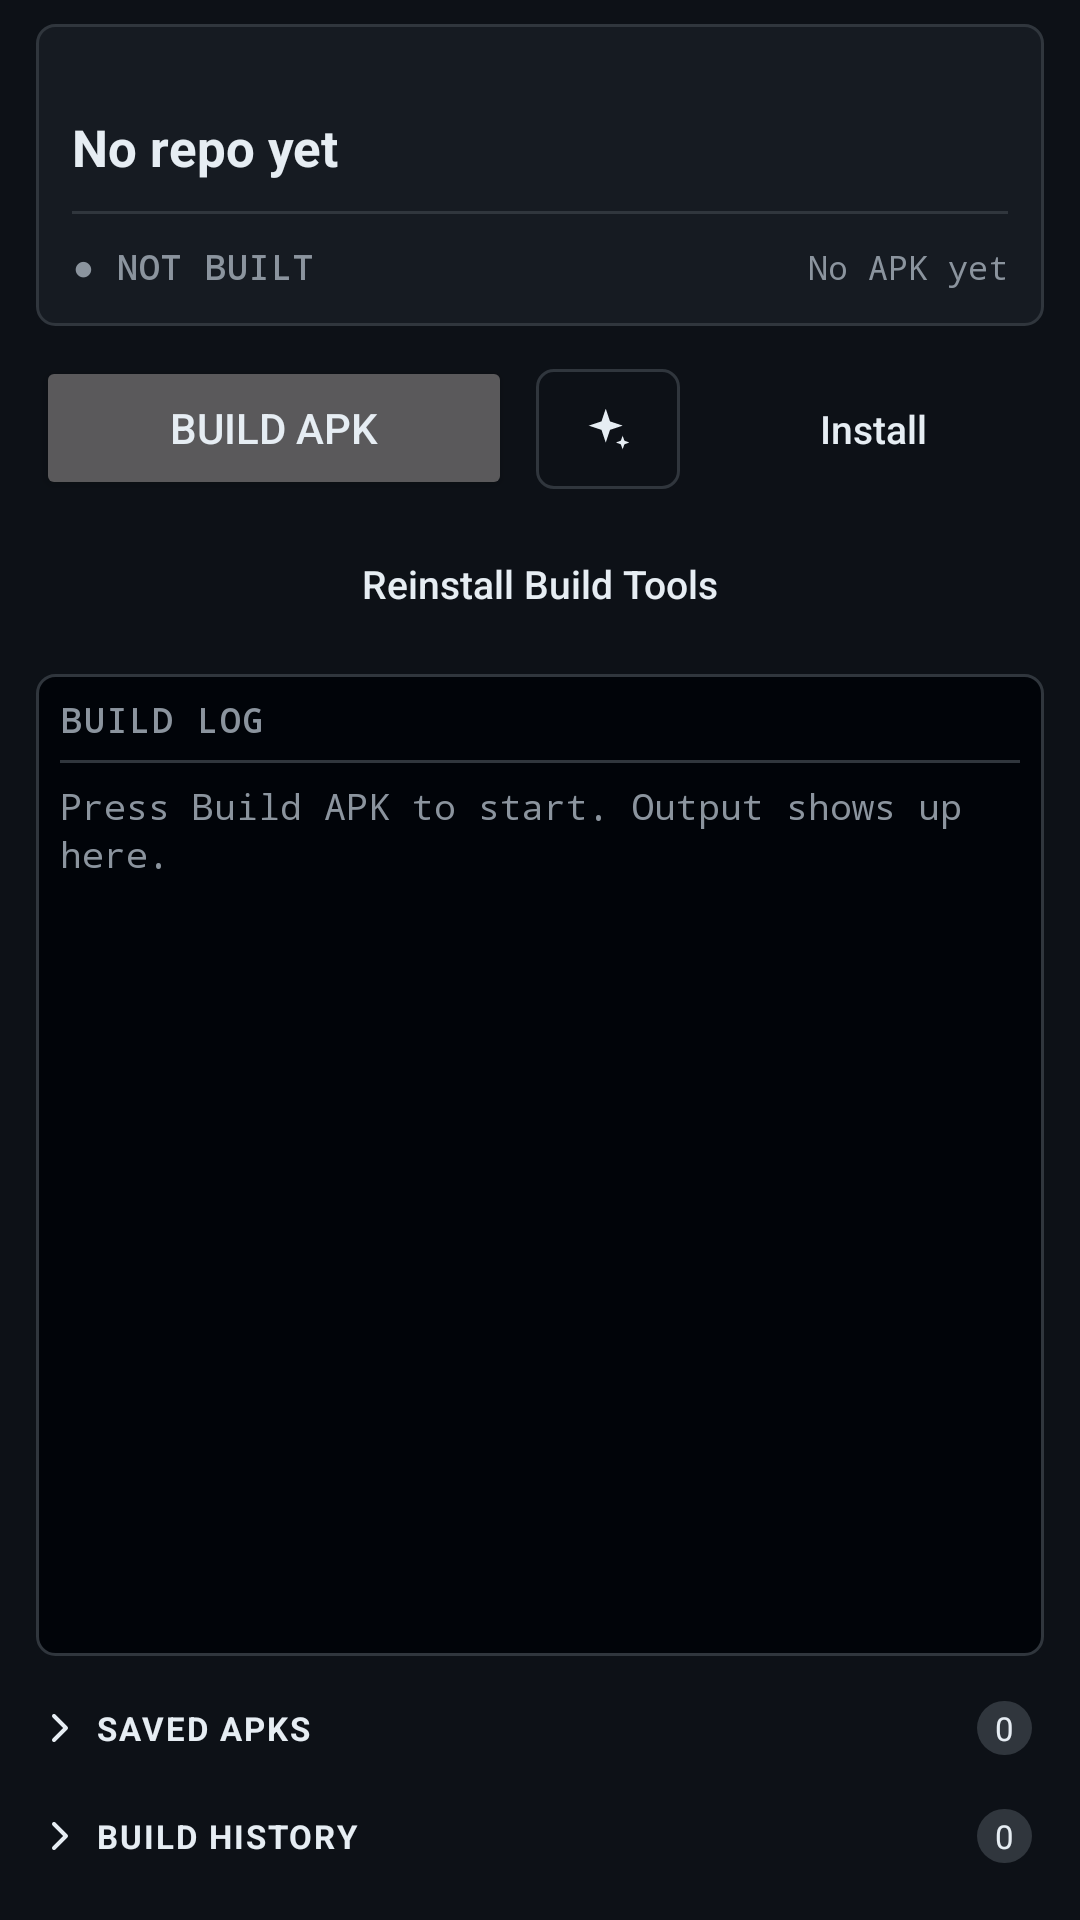

Layout XML and referenced resources for this Android screen:
<!-- AndroidManifest.xml: application theme Theme.AndVibe -->
<!-- res/layout/page_build.xml -->
<?xml version="1.0" encoding="utf-8"?>
<LinearLayout xmlns:android="http://schemas.android.com/apk/res/android"
    xmlns:app="http://schemas.android.com/apk/res-auto"
    android:layout_width="match_parent"
    android:layout_height="match_parent"
    android:orientation="vertical"
    android:paddingStart="12dp"
    android:paddingTop="8dp"
    android:paddingEnd="12dp"
    android:paddingBottom="12dp">

    <LinearLayout
        android:layout_width="match_parent"
        android:layout_height="wrap_content"
        android:background="@drawable/bg_card"
        android:orientation="vertical"
        android:padding="12dp">

        <TextView
            android:id="@+id/buildScope"
            android:layout_width="match_parent"
            android:layout_height="wrap_content"
            android:layout_marginBottom="4dp"
            android:ellipsize="end"
            android:fontFamily="monospace"
            android:letterSpacing="0.06"
            android:maxLines="1"
            android:textColor="@color/muted"
            android:textSize="10sp" />

        <TextView
            android:id="@+id/projectLine"
            android:layout_width="match_parent"
            android:layout_height="wrap_content"
            android:ellipsize="end"
            android:maxLines="1"
            android:text="No repo yet"
            android:textColor="@color/ink"
            android:textSize="17sp"
            android:textStyle="bold" />

        <TextView
            android:id="@+id/projectKind"
            android:layout_width="match_parent"
            android:layout_height="wrap_content"
            android:layout_marginTop="2dp"
            android:textColor="@color/muted"
            android:textSize="12sp"
            android:visibility="gone" />

        <View
            android:layout_width="match_parent"
            android:layout_height="1dp"
            android:layout_marginTop="10dp"
            android:layout_marginBottom="10dp"
            android:background="@color/line" />

        <LinearLayout
            android:layout_width="match_parent"
            android:layout_height="wrap_content"
            android:gravity="center_vertical"
            android:orientation="horizontal">

            <TextView
                android:id="@+id/buildStatus"
                android:layout_width="wrap_content"
                android:layout_height="wrap_content"
                android:fontFamily="monospace"
                android:letterSpacing="0.06"
                android:text="● NOT BUILT"
                android:textColor="@color/muted"
                android:textSize="11sp"
                android:textStyle="bold" />

            <TextView
                android:id="@+id/apkPath"
                android:layout_width="0dp"
                android:layout_height="wrap_content"
                android:layout_marginStart="10dp"
                android:layout_weight="1"
                android:ellipsize="middle"
                android:fontFamily="monospace"
                android:gravity="end"
                android:singleLine="true"
                android:text="No APK yet"
                android:textColor="@color/muted"
                android:textSize="11sp" />
        </LinearLayout>
    </LinearLayout>

    <LinearLayout
        android:layout_width="match_parent"
        android:layout_height="wrap_content"
        android:layout_marginTop="10dp"
        android:orientation="horizontal">

        <Button
            android:id="@+id/buildApk"
            android:layout_width="0dp"
            android:layout_height="wrap_content"
            android:layout_weight="1.4"
            android:text="Build APK" />

        <com.google.android.material.button.MaterialButton
            android:id="@+id/reviseBuild"
            style="?attr/materialButtonOutlinedStyle"
            android:layout_width="48dp"
            android:layout_height="wrap_content"
            android:layout_marginStart="8dp"
            android:contentDescription="Revise"
            android:enabled="false"
            android:insetTop="0dp"
            android:insetBottom="0dp"
            android:minWidth="0dp"
            android:minHeight="40dp"
            android:padding="0dp"
            app:icon="@drawable/ic_git_sparkle"
            app:iconGravity="textStart"
            app:iconPadding="0dp"
            app:iconTint="@color/ink" />

        <Button
            android:id="@+id/installApk"
            style="?attr/materialButtonOutlinedStyle"
            android:layout_width="0dp"
            android:layout_height="wrap_content"
            android:layout_marginStart="8dp"
            android:layout_weight="1"
            android:enabled="false"
            android:minHeight="40dp"
            android:text="Install" />
    </LinearLayout>

    <Button
        android:id="@+id/installBuildTools"
        style="?attr/materialButtonOutlinedStyle"
        android:layout_width="match_parent"
        android:layout_height="wrap_content"
        android:layout_marginTop="8dp"
        android:minHeight="40dp"
        android:text="Reinstall Build Tools" />

    <LinearLayout
        android:layout_width="match_parent"
        android:layout_height="0dp"
        android:layout_marginTop="10dp"
        android:layout_weight="1"
        android:background="@drawable/bg_tape"
        android:orientation="vertical"
        android:padding="8dp">

        <TextView
            android:layout_width="match_parent"
            android:layout_height="wrap_content"
            android:fontFamily="monospace"
            android:letterSpacing="0.08"
            android:paddingBottom="6dp"
            android:text="BUILD LOG"
            android:textColor="@color/muted"
            android:textSize="11sp"
            android:textStyle="bold" />

        <View
            android:layout_width="match_parent"
            android:layout_height="1dp"
            android:background="@color/line" />

        <ScrollView
            android:id="@+id/buildScroll"
            android:layout_width="match_parent"
            android:layout_height="0dp"
            android:layout_marginTop="6dp"
            android:layout_weight="1"
            android:fillViewport="true"
            android:scrollbars="vertical">

            <TextView
                android:id="@+id/buildLog"
                android:layout_width="match_parent"
                android:layout_height="wrap_content"
                android:fontFamily="monospace"
                android:hint="Press Build APK to start. Output shows up here."
                android:lineSpacingExtra="2dp"
                android:textColor="@color/tape_ink"
                android:textColorHint="@color/muted"
                android:textIsSelectable="true"
                android:textSize="12sp" />
        </ScrollView>
    </LinearLayout>

    <LinearLayout
        android:id="@+id/savedHeader"
        android:layout_width="match_parent"
        android:layout_height="wrap_content"
        android:layout_marginTop="8dp"
        android:background="?attr/selectableItemBackground"
        android:gravity="center_vertical"
        android:minHeight="32dp"
        android:orientation="horizontal"
        android:paddingEnd="4dp">

        <ImageView
            android:id="@+id/savedChevron"
            android:layout_width="16dp"
            android:layout_height="16dp"
            android:importantForAccessibility="no"
            android:src="@drawable/ic_git_chevron"
            android:tint="@color/ink" />

        <TextView
            android:layout_width="0dp"
            android:layout_height="wrap_content"
            android:layout_marginStart="4dp"
            android:layout_weight="1"
            android:letterSpacing="0.06"
            android:text="SAVED APKS"
            android:textColor="@color/ink"
            android:textSize="11sp"
            android:textStyle="bold" />

        <TextView
            android:id="@+id/savedCount"
            android:layout_width="wrap_content"
            android:layout_height="18dp"
            android:background="@drawable/bg_badge"
            android:gravity="center"
            android:minWidth="18dp"
            android:paddingStart="6dp"
            android:paddingEnd="6dp"
            android:text="0"
            android:textColor="@color/ink"
            android:textSize="11sp" />
    </LinearLayout>

    <ScrollView
        android:id="@+id/savedScroll"
        android:layout_width="match_parent"
        android:layout_height="wrap_content"
        android:layout_marginTop="4dp"
        android:background="@drawable/bg_card"
        android:visibility="gone">

        <LinearLayout
            android:id="@+id/savedApks"
            android:layout_width="match_parent"
            android:layout_height="wrap_content"
            android:orientation="vertical"
            android:paddingStart="10dp"
            android:paddingEnd="8dp" />
    </ScrollView>

    <LinearLayout
        android:id="@+id/historyHeader"
        android:layout_width="match_parent"
        android:layout_height="wrap_content"
        android:layout_marginTop="4dp"
        android:background="?attr/selectableItemBackground"
        android:gravity="center_vertical"
        android:minHeight="32dp"
        android:orientation="horizontal"
        android:paddingEnd="4dp">

        <ImageView
            android:id="@+id/historyChevron"
            android:layout_width="16dp"
            android:layout_height="16dp"
            android:importantForAccessibility="no"
            android:src="@drawable/ic_git_chevron"
            android:tint="@color/ink" />

        <TextView
            android:layout_width="0dp"
            android:layout_height="wrap_content"
            android:layout_marginStart="4dp"
            android:layout_weight="1"
            android:letterSpacing="0.06"
            android:text="BUILD HISTORY"
            android:textColor="@color/ink"
            android:textSize="11sp"
            android:textStyle="bold" />

        <TextView
            android:id="@+id/historyCount"
            android:layout_width="wrap_content"
            android:layout_height="18dp"
            android:background="@drawable/bg_badge"
            android:gravity="center"
            android:minWidth="18dp"
            android:paddingStart="6dp"
            android:paddingEnd="6dp"
            android:text="0"
            android:textColor="@color/ink"
            android:textSize="11sp" />
    </LinearLayout>

    <ScrollView
        android:id="@+id/historyScroll"
        android:layout_width="match_parent"
        android:layout_height="wrap_content"
        android:layout_marginTop="4dp"
        android:background="@drawable/bg_card"
        android:visibility="gone">

        <LinearLayout
            android:id="@+id/buildHistory"
            android:layout_width="match_parent"
            android:layout_height="wrap_content"
            android:orientation="vertical"
            android:paddingStart="10dp"
            android:paddingEnd="8dp" />
    </ScrollView>
</LinearLayout>
<!-- resources referenced by this layout -->
<resources>
  <color name="ink">#FFE6EDF3</color>
  <color name="line">#FF30363D</color>
  <color name="muted">#FF8B949E</color>
  <color name="tape_ink">#FFC9D1D9</color>
  <!-- drawable bg_badge (drawable) -->
  <?xml version="1.0" encoding="utf-8"?>
  <shape xmlns:android="http://schemas.android.com/apk/res/android">
      <solid android:color="@color/line" />
      <corners android:radius="9dp" />
  </shape>
  <!-- drawable bg_card (drawable) -->
  <?xml version="1.0" encoding="utf-8"?>
  <shape xmlns:android="http://schemas.android.com/apk/res/android">
      <solid android:color="@color/panel" />
      <stroke
          android:width="1dp"
          android:color="@color/line" />
      <corners android:radius="6dp" />
  </shape>
  <!-- drawable bg_tape (drawable) -->
  <?xml version="1.0" encoding="utf-8"?>
  <shape xmlns:android="http://schemas.android.com/apk/res/android">
      <solid android:color="@color/tape" />
      <stroke
          android:width="1dp"
          android:color="@color/line" />
      <corners android:radius="6dp" />
  </shape>
  <!-- drawable ic_git_chevron (drawable) -->
  <?xml version="1.0" encoding="utf-8"?>
  <vector xmlns:android="http://schemas.android.com/apk/res/android"
      android:width="16dp"
      android:height="16dp"
      android:viewportWidth="24"
      android:viewportHeight="24">
      <path
          android:fillColor="@android:color/transparent"
          android:pathData="M9,6l6,6 -6,6"
          android:strokeWidth="2"
          android:strokeColor="#FFFFFFFF"
          android:strokeLineCap="round"
          android:strokeLineJoin="round" />
  </vector>
  <!-- drawable ic_git_sparkle (drawable) -->
  <?xml version="1.0" encoding="utf-8"?>
  <vector xmlns:android="http://schemas.android.com/apk/res/android"
      android:width="18dp"
      android:height="18dp"
      android:viewportWidth="24"
      android:viewportHeight="24">
      <path
          android:fillColor="#FFFFFFFF"
          android:pathData="M11,3l1.9,5.6 5.6,1.9 -5.6,1.9 -1.9,5.6 -1.9,-5.6 -5.6,-1.9 5.6,-1.9zM18.5,15l0.8,2.2 2.2,0.8 -2.2,0.8 -0.8,2.2 -0.8,-2.2 -2.2,-0.8 2.2,-0.8z" />
  </vector>
  <color name="panel">#FF161B22</color>
  <color name="tape">#FF010409</color>
  <color name="accent">#FF58A6FF</color>
  <color name="bg">#FF0D1117</color>
  <color name="white">#FFFFFFFF</color>
  <color name="bid">#FF3FB950</color>
  <style name="Widget.AndVibe.Button" parent="Widget.MaterialComponents.Button">
          <item name="android:textAllCaps">false</item>
          <item name="android:letterSpacing">0</item>
          <item name="android:textSize">14sp</item>
          <item name="android:textColor">@color/white</item>
          <item name="android:minHeight">40dp</item>
          <item name="android:insetTop">0dp</item>
          <item name="android:insetBottom">0dp</item>
          <item name="backgroundTint">@color/btn</item>
          <item name="cornerRadius">6dp</item>
          <item name="rippleColor">@color/bid</item>
      </style>
  <style name="Widget.AndVibe.CheckBox" parent="Widget.MaterialComponents.CompoundButton.CheckBox">
          <item name="buttonTint">@color/accent</item>
          <item name="android:textColor">@color/ink</item>
      </style>
  <style name="Widget.AndVibe.BottomNav" parent="Widget.MaterialComponents.BottomNavigationView">
          <item name="android:background">@color/bg</item>
          <item name="itemIconTint">@color/nav_tint</item>
          <item name="itemTextColor">@color/nav_tint</item>
          <item name="elevation">0dp</item>
          <item name="labelVisibilityMode">labeled</item>
          <item name="itemTextAppearanceActive">@style/TextAppearance.AndVibe.Nav</item>
          <item name="itemTextAppearanceInactive">@style/TextAppearance.AndVibe.Nav</item>
      </style>
  <color name="btn">#FF238636</color>
  <style name="TextAppearance.AndVibe.Nav" parent="TextAppearance.MaterialComponents.Caption">
          <item name="android:textSize">11sp</item>
          <item name="android:letterSpacing">0.04</item>
      </style>
</resources>
